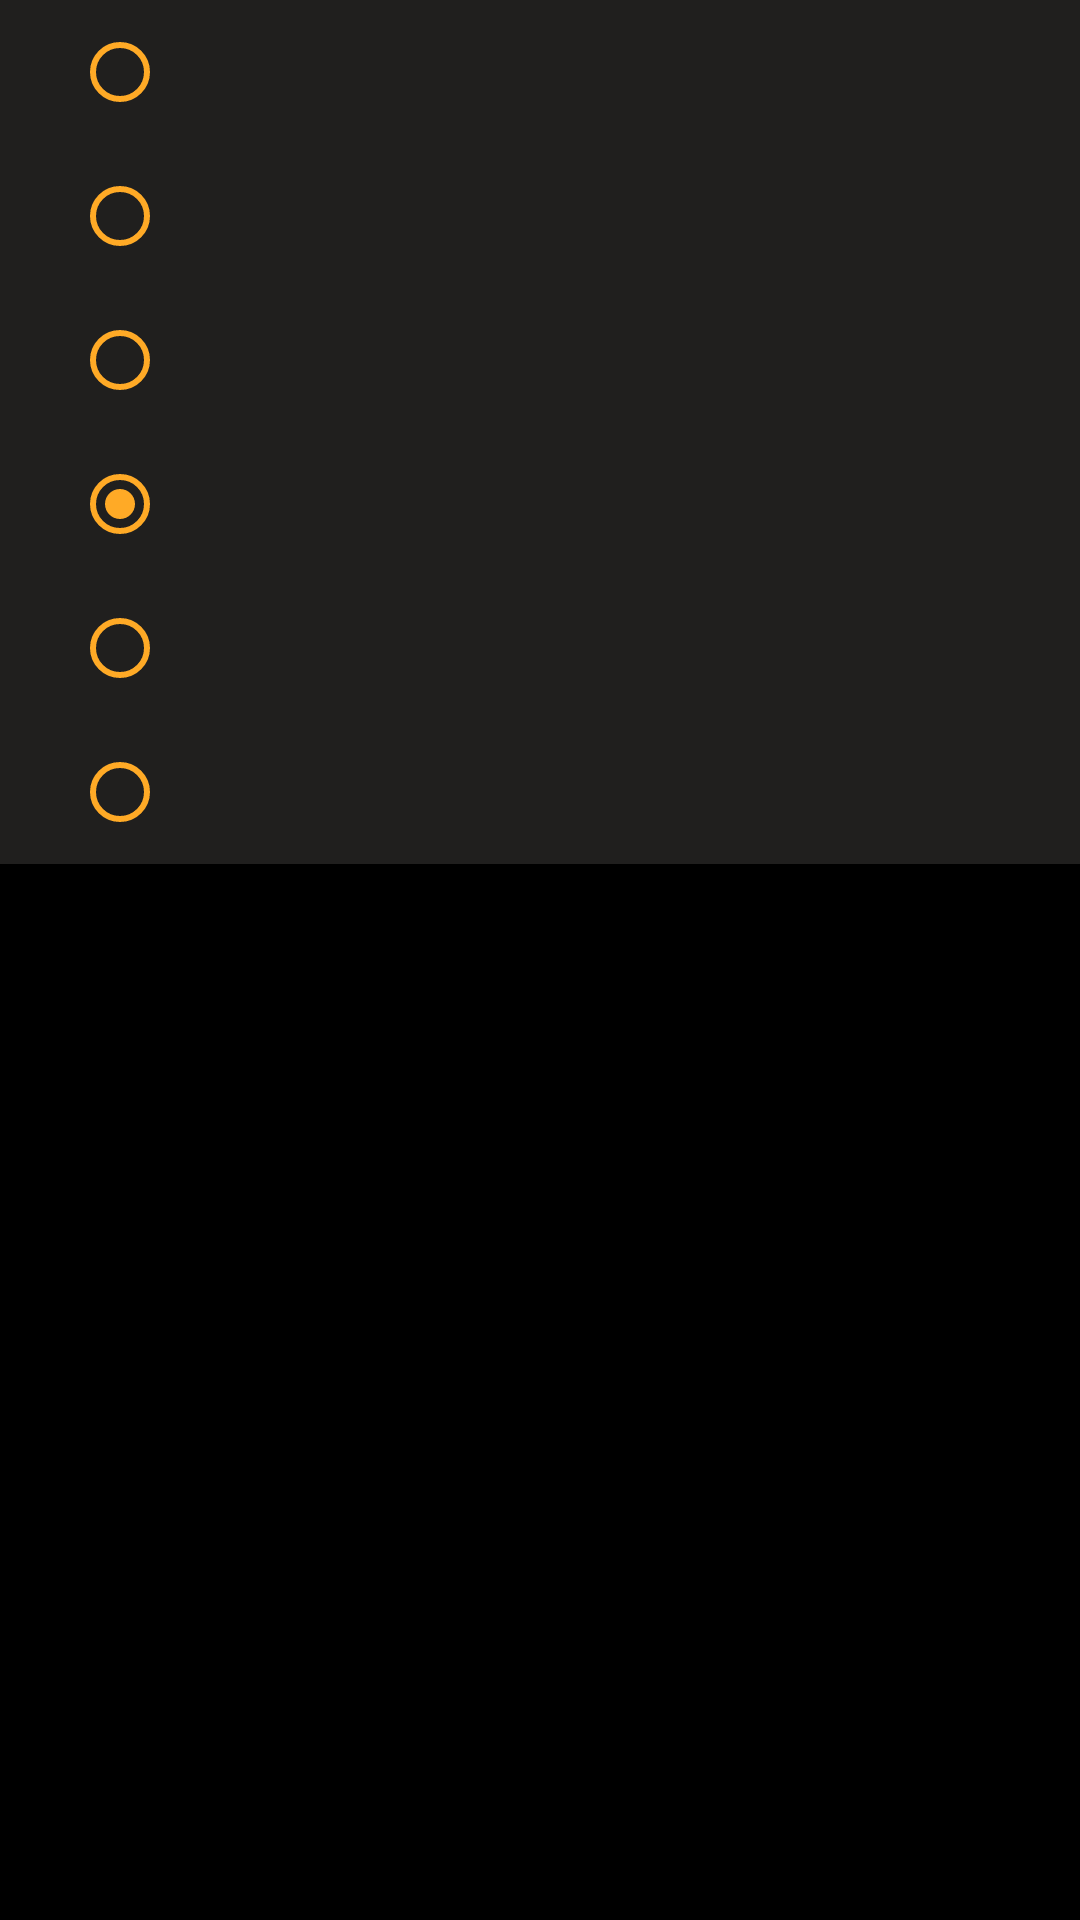

Produce the Android XML layout that renders to this screen, including the resource entries it uses.
<!-- AndroidManifest.xml: application theme Theme.AlloyBT -->
<!-- res/layout/fragment_dialog_enum.xml -->
<?xml version="1.0" encoding="utf-8"?>
<androidx.constraintlayout.widget.ConstraintLayout xmlns:android="http://schemas.android.com/apk/res/android"
    xmlns:app="http://schemas.android.com/apk/res-auto"
    xmlns:tools="http://schemas.android.com/tools"
    android:layout_width="match_parent"
    android:layout_height="match_parent">

    <RadioGroup
        android:id="@+id/radioGroup"
        android:layout_width="match_parent"
        android:layout_height="wrap_content"
        android:background="@color/dark_grey"
        android:orientation="vertical" >

        <RadioButton
            android:id="@+id/radio0"
            android:layout_width="match_parent"
            android:layout_height="wrap_content"
            android:layout_marginLeft="24dp"
            android:layout_weight="1"
            android:textColor="@color/white"
            android:textSize="@dimen/normal_text_size"
            android:buttonTint="@color/dark_yellow"/>

        <RadioButton
            android:id="@+id/radio1"
            android:layout_width="match_parent"
            android:layout_height="wrap_content"
            android:layout_marginLeft="24dp"
            android:layout_weight="1"
            android:textColor="@color/white"
            android:textSize="@dimen/normal_text_size"
            android:buttonTint="@color/dark_yellow"/>

        <RadioButton
            android:id="@+id/radio2"
            android:layout_width="match_parent"
            android:layout_height="wrap_content"
            android:layout_marginLeft="24dp"
            android:layout_weight="1"
            android:textColor="@color/white"
            android:textSize="@dimen/normal_text_size"
            android:buttonTint="@color/dark_yellow"/>

        <RadioButton
            android:id="@+id/radio3"
            android:layout_width="match_parent"
            android:layout_height="wrap_content"
            android:layout_marginLeft="24dp"
            android:layout_weight="1"
            android:checked="true"
            android:textColor="@color/white"
            android:textSize="@dimen/normal_text_size"
            android:buttonTint="@color/dark_yellow"/>

        <RadioButton
            android:id="@+id/radio4"
            android:layout_width="match_parent"
            android:layout_height="wrap_content"
            android:layout_marginLeft="24dp"
            android:layout_weight="1"
            android:textColor="@color/white"
            android:textSize="@dimen/normal_text_size"
            android:buttonTint="@color/dark_yellow"
            />

        <RadioButton
            android:id="@+id/radio5"
            android:layout_width="match_parent"
            android:layout_height="wrap_content"
            android:layout_marginLeft="24dp"
            android:layout_weight="1"
            android:textColor="@color/white"
            android:textSize="@dimen/normal_text_size"
            android:buttonTint="@color/dark_yellow"
            />

    </RadioGroup>
</androidx.constraintlayout.widget.ConstraintLayout>
<!-- resources referenced by this layout -->
<resources>
  <color name="dark_grey">#201F1E</color>
  <color name="dark_yellow">#FFAA26</color>
  <color name="white">#FFFFFFFF</color>
  <dimen name="normal_text_size">20sp</dimen>
  <style name="Theme.AlloyBT" parent="Theme.MaterialComponents.DayNight.DarkActionBar">
          
          <item name="colorPrimary">@color/dark_yellow</item>
          <item name="colorPrimaryVariant">#000000</item>
          <item name="colorOnPrimary">@color/black</item>
          
          <item name="colorSecondary">@color/teal_200</item>
          <item name="colorSecondaryVariant">@color/teal_700</item>
          <item name="colorOnSecondary">@color/black</item>
          
          <item name="android:listDivider">@drawable/list_divider</item>
          
          <item name="android:statusBarColor">?attr/colorPrimaryVariant</item>
          
          <item name="android:windowBackground">@android:color/black</item>
          <item name="bottomSheetDialogTheme">@style/CustomBottomSheetDialog</item>
  
      </style>
  <color name="black">#FF000000</color>
  <color name="teal_200">#FF03DAC5</color>
  <color name="teal_700">#FF018786</color>
  <!-- drawable list_divider (drawable) -->
  <?xml version="1.0" encoding="utf-8"?>
  <shape xmlns:android="http://schemas.android.com/apk/res/android">
      <solid android:color="@color/grey" />
      <size android:height="1dp" />
  </shape>
  <style name="CustomBottomSheetDialog" parent="Theme.MaterialComponents.BottomSheetDialog">
          <item name="bottomSheetStyle">@style/CustomBottomSheet</item>
      </style>
  <color name="grey">#656463</color>
  <style name="CustomBottomSheet" parent="Widget.MaterialComponents.BottomSheet">
          <item name="shapeAppearanceOverlay">@style/CustomShapeAppearanceBottomSheetDialog</item>
      </style>
  <style name="CustomShapeAppearanceBottomSheetDialog" parent="@style/ShapeAppearanceOverlay.MaterialComponents.BottomSheet">
  
          <item name="cornerFamily">rounded</item>
          <item name="cornerSizeTopRight">30dp</item>
          <item name="cornerSizeTopLeft">16dp</item>
          <item name="cornerSizeBottomRight">16dp</item>
          <item name="cornerSizeBottomLeft">16dp</item>
      </style>
</resources>
